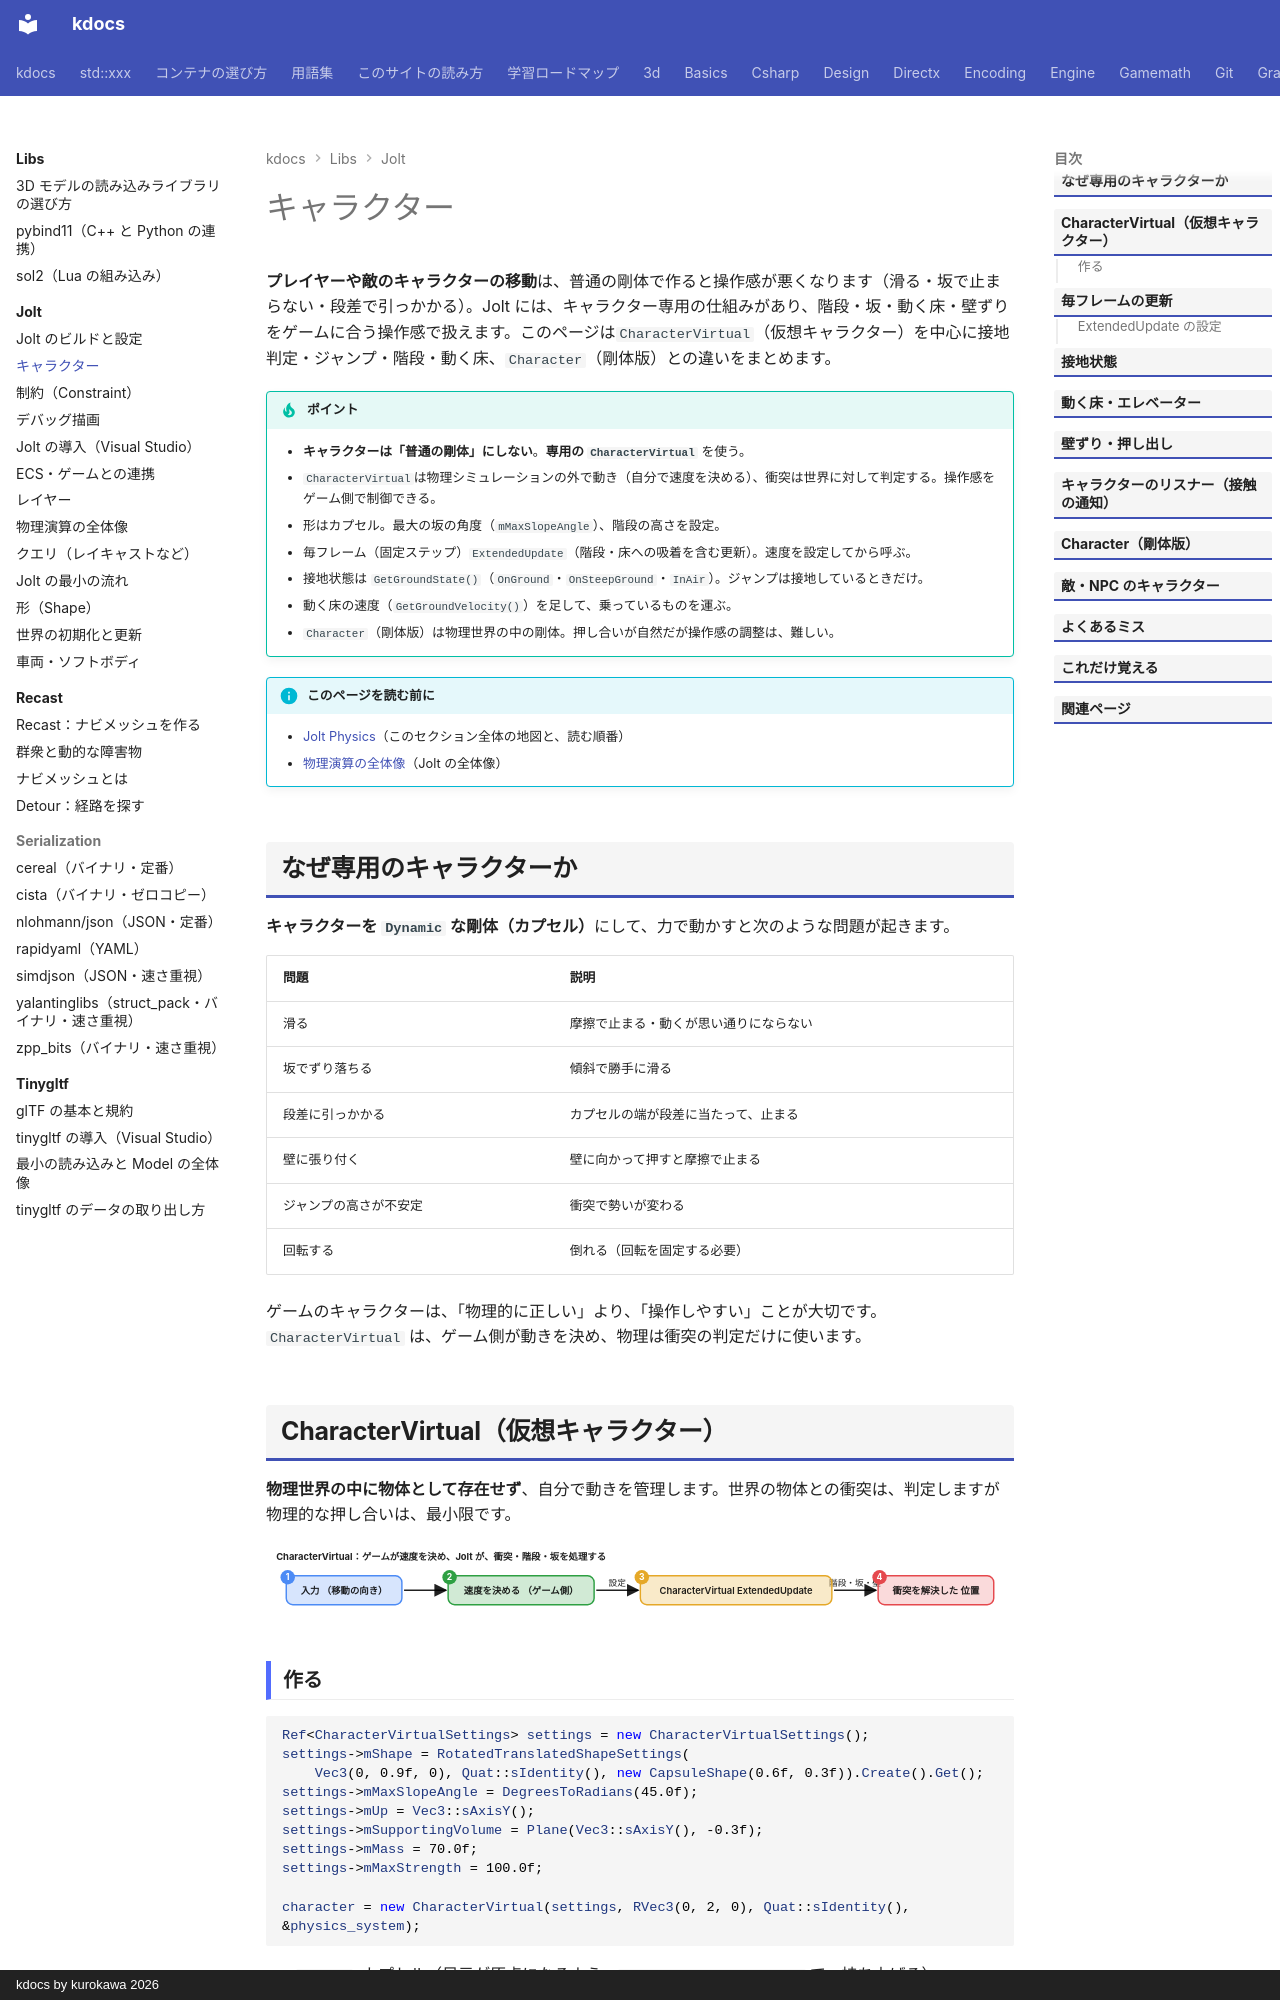

repository: qwzxdf/kdocs · page: libs/jolt/character/index.html · generator: mkdocs · copyright: kdocs by kurokawa 2026

---
title: キャラクター
tags:
  - 外部ライブラリ
  - 物理演算
---

# キャラクター

**プレイヤーや敵のキャラクターの移動**は、普通の剛体で作ると操作感が悪くなります（滑る・坂で止まらない・段差で引っかかる）。Jolt には、キャラクター専用の仕組みがあり、階段・坂・動く床・壁ずりをゲームに合う操作感で扱えます。このページは`CharacterVirtual`（仮想キャラクター）を中心に接地判定・ジャンプ・階段・動く床、`Character`（剛体版）との違いをまとめます。

!!! tip "ポイント"
    - <strong>キャラクターは「普通の剛体」にしない</strong>。<strong>専用の `CharacterVirtual`</strong> を使う。
    - `CharacterVirtual`は物理シミュレーションの外で動き（自分で速度を決める）、衝突は世界に対して判定する。操作感をゲーム側で制御できる。
    - 形はカプセル。最大の坂の角度（`mMaxSlopeAngle`）、階段の高さを設定。
    - 毎フレーム（固定ステップ）`ExtendedUpdate`（階段・床への吸着を含む更新）。速度を設定してから呼ぶ。
    - 接地状態は `GetGroundState()`（`OnGround`・`OnSteepGround`・`InAir`）。ジャンプは接地しているときだけ。
    - 動く床の速度（`GetGroundVelocity()`）を足して、乗っているものを運ぶ。
    - `Character`（剛体版）は物理世界の中の剛体。押し合いが自然だが操作感の調整は、難しい。

!!! info "このページを読む前に"
    - [Jolt Physics](index.md)（このセクション全体の地図と、読む順番）
    - [物理演算の全体像](overview.md)（Jolt の全体像）

## なぜ専用のキャラクターか

<strong>キャラクターを `Dynamic` な剛体（カプセル）</strong>にして、力で動かすと次のような問題が起きます。

| 問題 | 説明 |
| --- | --- |
| 滑る | 摩擦で止まる・動くが思い通りにならない |
| 坂でずり落ちる | 傾斜で勝手に滑る |
| 段差に引っかかる | カプセルの端が段差に当たって、止まる |
| 壁に張り付く | 壁に向かって押すと摩擦で止まる |
| ジャンプの高さが不安定 | 衝突で勢いが変わる |
| 回転する | 倒れる（回転を固定する必要） |

ゲームのキャラクターは、「物理的に正しい」より、「操作しやすい」ことが大切です。`CharacterVirtual` は、ゲーム側が動きを決め、物理は衝突の判定だけに使います。
